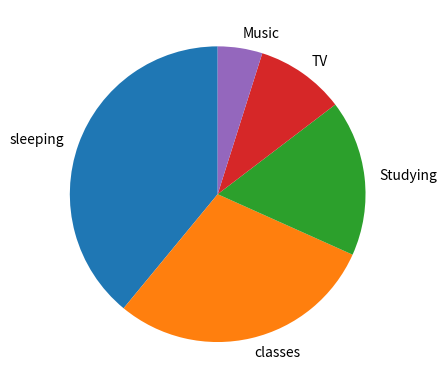

Here is the Python script that generated this plot:
import matplotlib.pyplot as plt
Activity= ["sleeping", "classes", "Studying", "TV", "Music"]  
Time_spent= [8, 6, 3.5, 2, 1]
plt.figure()
plt.pie(Time_spent, labels=Activity, startangle=90)
plt.show